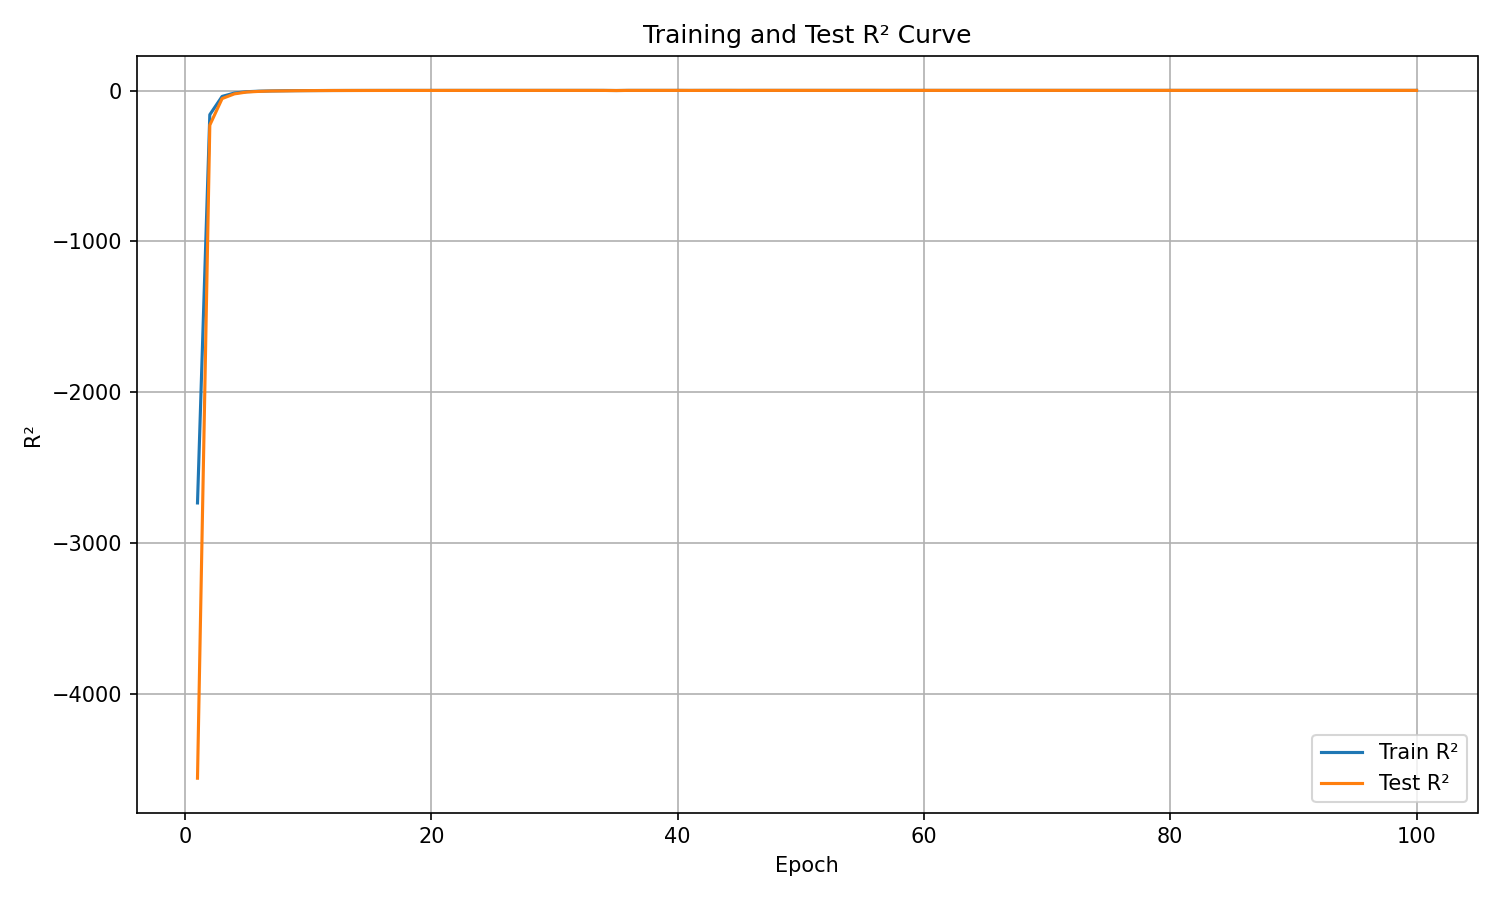

The file beside this chart, header and first rows:
epoch, train_r², test_r²
1, -2733, -4557
2, -160, -229.2
3, -38.96, -53.14
4, -16.48, -21.97
5, -7.768, -9.778
6, -4.246, -5.637
7, -2.587, -3.145
8, -1.52, -2.427
9, -0.7783, -1.273
10, -0.3763, -0.6597
11, 0.00534, -0.1844
12, 0.2414, 0.2162
13, 0.3883, 0.3787
14, 0.5363, 0.4291
15, 0.6093, 0.5051
16, 0.6687, 0.5996
17, 0.7098, 0.6561
18, 0.7635, 0.6819
19, 0.7897, 0.7057
20, 0.8072, 0.6918
21, 0.8207, 0.7036
22, 0.8447, 0.7887
23, 0.8627, 0.8179
24, 0.8121, 0.7085
25, 0.8791, 0.7939
26, 0.9002, 0.8462
27, 0.8942, 0.8338
28, 0.8938, 0.8306
29, 0.9127, 0.8654
30, 0.9122, 0.8916
31, 0.9139, 0.8534
32, 0.9226, 0.884
33, 0.9123, 0.8749
34, 0.7954, 0.744
35, 0.1868, 0.008558
36, 0.9239, 0.8676
37, 0.9095, 0.8459
38, 0.9232, 0.8794
39, 0.9426, 0.9086
40, 0.9354, 0.8959
41, 0.762, 0.707
42, 0.8783, 0.8239
43, 0.9329, 0.9044
44, 0.9442, 0.9181
45, 0.8269, 0.7719
46, 0.9241, 0.8869
47, 0.9453, 0.9048
48, 0.9525, 0.9209
49, 0.9447, 0.9023
50, 0.9552, 0.9163
51, 0.9548, 0.9236
52, 0.9466, 0.9016
53, 0.9324, 0.8992
54, 0.9406, 0.9078
55, 0.9551, 0.9265
56, 0.9339, 0.8985
57, 0.8571, 0.81
58, 0.9561, 0.9313
59, 0.9642, 0.9428
60, 0.9573, 0.9344
... 40 more rows
